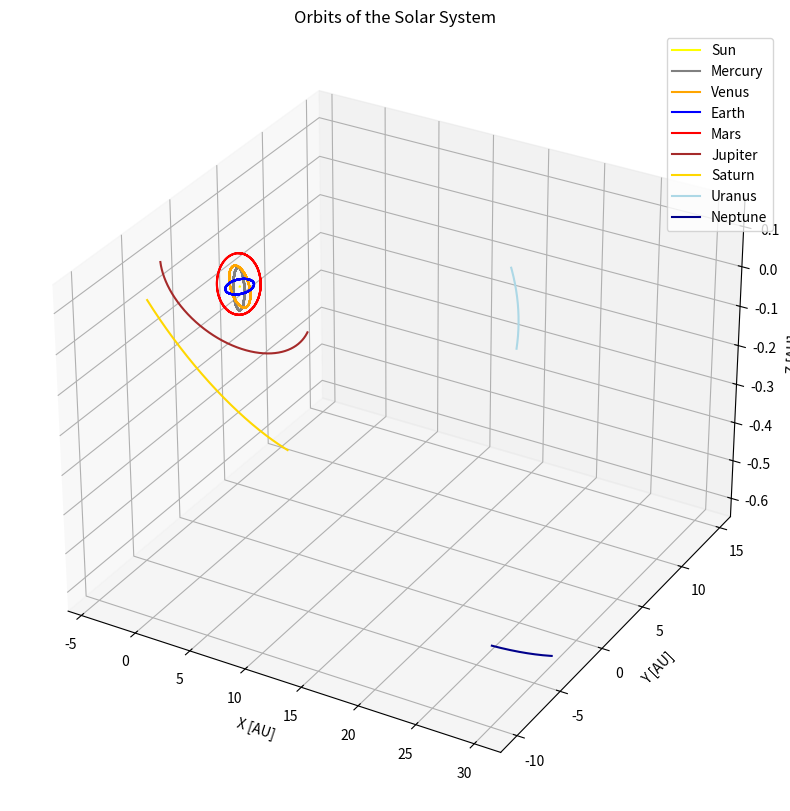

The matplotlib source for this figure:
import numpy as np
import matplotlib.pyplot as plt

# Constants
G = 6.67430e-11  # Gravitational constant (m^3 kg^-1 s^-2)
m_sun = 1.98847e30  # Mass of the Sun (kg)
masses = np.array([m_sun, 3.302e23, 4.8685e24, 5.97219e24, 6.4171e23, 1.89813e27, 5.68319e26, 8.68103e25, 1.0241e26])  # Masses of Sun and 8 planets
AU = 1.496e11  # Astronomical unit (m)
day = 86400  # Seconds in a day

# Initial positions (x, y, z) and velocities (vx, vy, vz) for Sun and 8 planets
# Units: [m, m, m, m/s, m/s, m/s]

# Define the initial conditions for the Sun and planets
initial_conditions = np.array([
    [1.81899e+08, 9.83830e+08, -1.58778e+07, -1.12474e+01, 7.54876e+00, 2.68723e-01],  # Sun
    [-5.67576e+10, -2.73592e+10, 2.89173e+09, 1.16497e+04, -4.14793e+04, -4.45952e+03],  # Mercury
    [4.28480e+10, 1.00073e+11, -1.11872e+09, -3.22930e+04, 1.36960e+04, 2.05091e+03],  # Venus
    [-1.43778e+11, -4.00067e+10, -1.38875e+07, 7.65151e+03, -2.87514e+04, 2.08354e+00],  # Earth
    [-1.14746e+11, -1.96294e+11, -1.32908e+09, 2.18369e+04, -1.01132e+04, -7.47957e+02],  # Mars
    [-5.66899e+11, -5.77495e+11, 1.50755e+10, 9.16793e+03, -8.53244e+03, -1.69767e+02],  # Jupiter
    [8.20513e+10, -1.50241e+12, 2.28565e+10, 9.11312e+03, 4.96372e+02, -3.71643e+02],  # Saturn
    [2.62506e+12, 1.40273e+12, -2.87982e+10, -3.25937e+03, 5.68878e+03, 6.32569e+01],  # Uranus
    [4.30300e+12, -1.24223e+12, -7.35857e+10, 1.47132e+03, 5.25363e+03, -1.42701e+02],  # Neptune
])

# Extract the Sun's position and velocity
sun_position = initial_conditions[0, :3]
sun_velocity = initial_conditions[0, 3:6]

# Remove the mass and radius from initial_conditions (columns 6 and 7)
initial_conditions = initial_conditions[:, :6]

# Reformat the positions and velocities relative to the Sun
for i in range(1, len(initial_conditions)):
    initial_conditions[i, :3] -= sun_position  # Adjust position
    initial_conditions[i, 3:6] -= sun_velocity  # Adjust velocity

# Set the Sun's position and velocity to zero
initial_conditions[0, :6] = 0

# Print the reformatted initial conditions
print(initial_conditions)


# ODE system: Returns the derivatives [vx, vy, vz, ax, ay, az] for each body in 3D
def n_body_system(t, y, masses):
    N = len(masses)  # Number of bodies
    dydt = np.zeros_like(y)  # Initialize the derivatives array
    
    for i in range(N):
        # Extract positions and velocities for body i
        x_i, y_i, z_i, vx_i, vy_i, vz_i = y[6*i:6*(i+1)]
        
        # Set velocity derivatives
        dydt[6*i] = vx_i
        dydt[6*i+1] = vy_i
        dydt[6*i+2] = vz_i
        
        # Initialize accelerations
        ax, ay, az = 0, 0, 0
        
        # Compute gravitational interaction with all other bodies
        for j in range(N):
            if i != j:
                x_j, y_j, z_j = y[6*j], y[6*j+1], y[6*j+2]
                r_ij = np.sqrt((x_i - x_j)**2 + (y_i - y_j)**2 + (z_i - z_j)**2)  # Distance between body i and j
                
                # Gravitational force contribution from body j
                f = G * masses[j] / r_ij**3
                
                # Update accelerations based on gravitational force
                ax -= f * (x_i - x_j)
                ay -= f * (y_i - y_j)
                az -= f * (z_i - z_j)
        
        # Set acceleration derivatives
        dydt[6*i+3] = ax
        dydt[6*i+4] = ay
        dydt[6*i+5] = az
    
    return dydt

# Runge-Kutta-Fehlberg 4(5) method
def rkf45(f, y0, t0, tf, dt_initial, masses, tol=1e-6, dt_min=1e-6, dt_max=1e6):
    t = t0
    y = np.array(y0)
    dt = dt_initial
    ts = [t]
    ys = [y]
    
    while t < tf:
        if t + dt > tf:
            dt = tf - t
        
        # Butcher tableau coefficients
        a2, a3, a4, a5, a6 = 0.25, 3/8, 12/13, 1, 0.5
        b21 = 0.25
        b31, b32 = 3/32, 9/32
        b41, b42, b43 = 1932/2197, -7200/2197, 7296/2197
        b51, b52, b53, b54 = 439/216, -8, 3680/513, -845/4104
        b61, b62, b63, b64, b65 = -8/27, 2, -3544/2565, 1859/4104, -11/40
        r1, r2, r3, r4, r5, r6 = 16/135, 0, 6656/12825, 28561/56430, -9/50, 2/55
        r1_alt, r3_alt, r4_alt, r5_alt = 25/216, 1408/2565, 2197/4104, -1/5
        
        # Stage 1
        k1 = dt * f(t, y, masses)
        
        # Stage 2
        k2 = dt * f(t + a2 * dt, y + b21 * k1, masses)
        
        # Stage 3
        k3 = dt * f(t + a3 * dt, y + b31 * k1 + b32 * k2, masses)
        
        # Stage 4
        k4 = dt * f(t + a4 * dt, y + b41 * k1 + b42 * k2 + b43 * k3, masses)
        
        # Stage 5
        k5 = dt * f(t + a5 * dt, y + b51 * k1 + b52 * k2 + b53 * k3 + b54 * k4, masses)
        
        # Stage 6
        k6 = dt * f(t + a6 * dt, y + b61 * k1 + b62 * k2 + b63 * k3 + b64 * k4 + b65 * k5, masses)
        
        # 4th and 5th order solutions
        y4 = y + r1_alt * k1 + r3_alt * k3 + r4_alt * k4 + r5_alt * k5
        y5 = y + r1 * k1 + r3 * k3 + r4 * k4 + r5 * k5 + r6 * k6
        
        # Error estimation
        error = np.max(np.abs(y5 - y4)) / dt
        
        # Adaptive step size control
        if error <= tol:
            t += dt
            y = y5
            ts.append(t)
            ys.append(y)
        
        dt = dt * min(max(0.84 * (tol / error)**0.25, 0.1), 4.0)
        dt = max(min(dt, dt_max), dt_min)
    
    return np.array(ts), np.array(ys)

# Run the RKF45 method for the 3D N-body system
y0 = initial_conditions.flatten()  # Flatten the initial conditions to a 1D array
tf = 365 * day * 5   # Simulate for 10 years
dt_initial = day

# Run the simulation
times, results = rkf45(n_body_system, y0, 0, tf, dt_initial, masses)

# Extract the 3D positions of each planet over time
positions = results.reshape(-1, len(masses), 6)[:, :, :3]  # Extract positions (x, y, z)

print(positions)

# Plot the orbits of the planets in 3D
fig = plt.figure(figsize=(10, 10))
ax = fig.add_subplot(111, projection='3d')

# Define colors for the bodies
colors = ['yellow', 'gray', 'orange', 'blue', 'red', 'brown', 'gold', 'lightblue', 'darkblue']
names = ['Sun', 'Mercury', 'Venus', 'Earth', 'Mars', 'Jupiter', 'Saturn', 'Uranus', 'Neptune']

# Plot each planet's orbit
for i in range(len(masses)):
    ax.plot(positions[:, i, 0] / AU, positions[:, i, 1] / AU, positions[:, i, 2] / AU, 
            label=names[i], color=colors[i])

# Customize the plot
ax.set_title('Orbits of the Solar System')
ax.set_xlabel('X [AU]')
ax.set_ylabel('Y [AU]')
ax.set_zlabel('Z [AU]')
ax.legend()
ax.grid(True)
plt.show()

